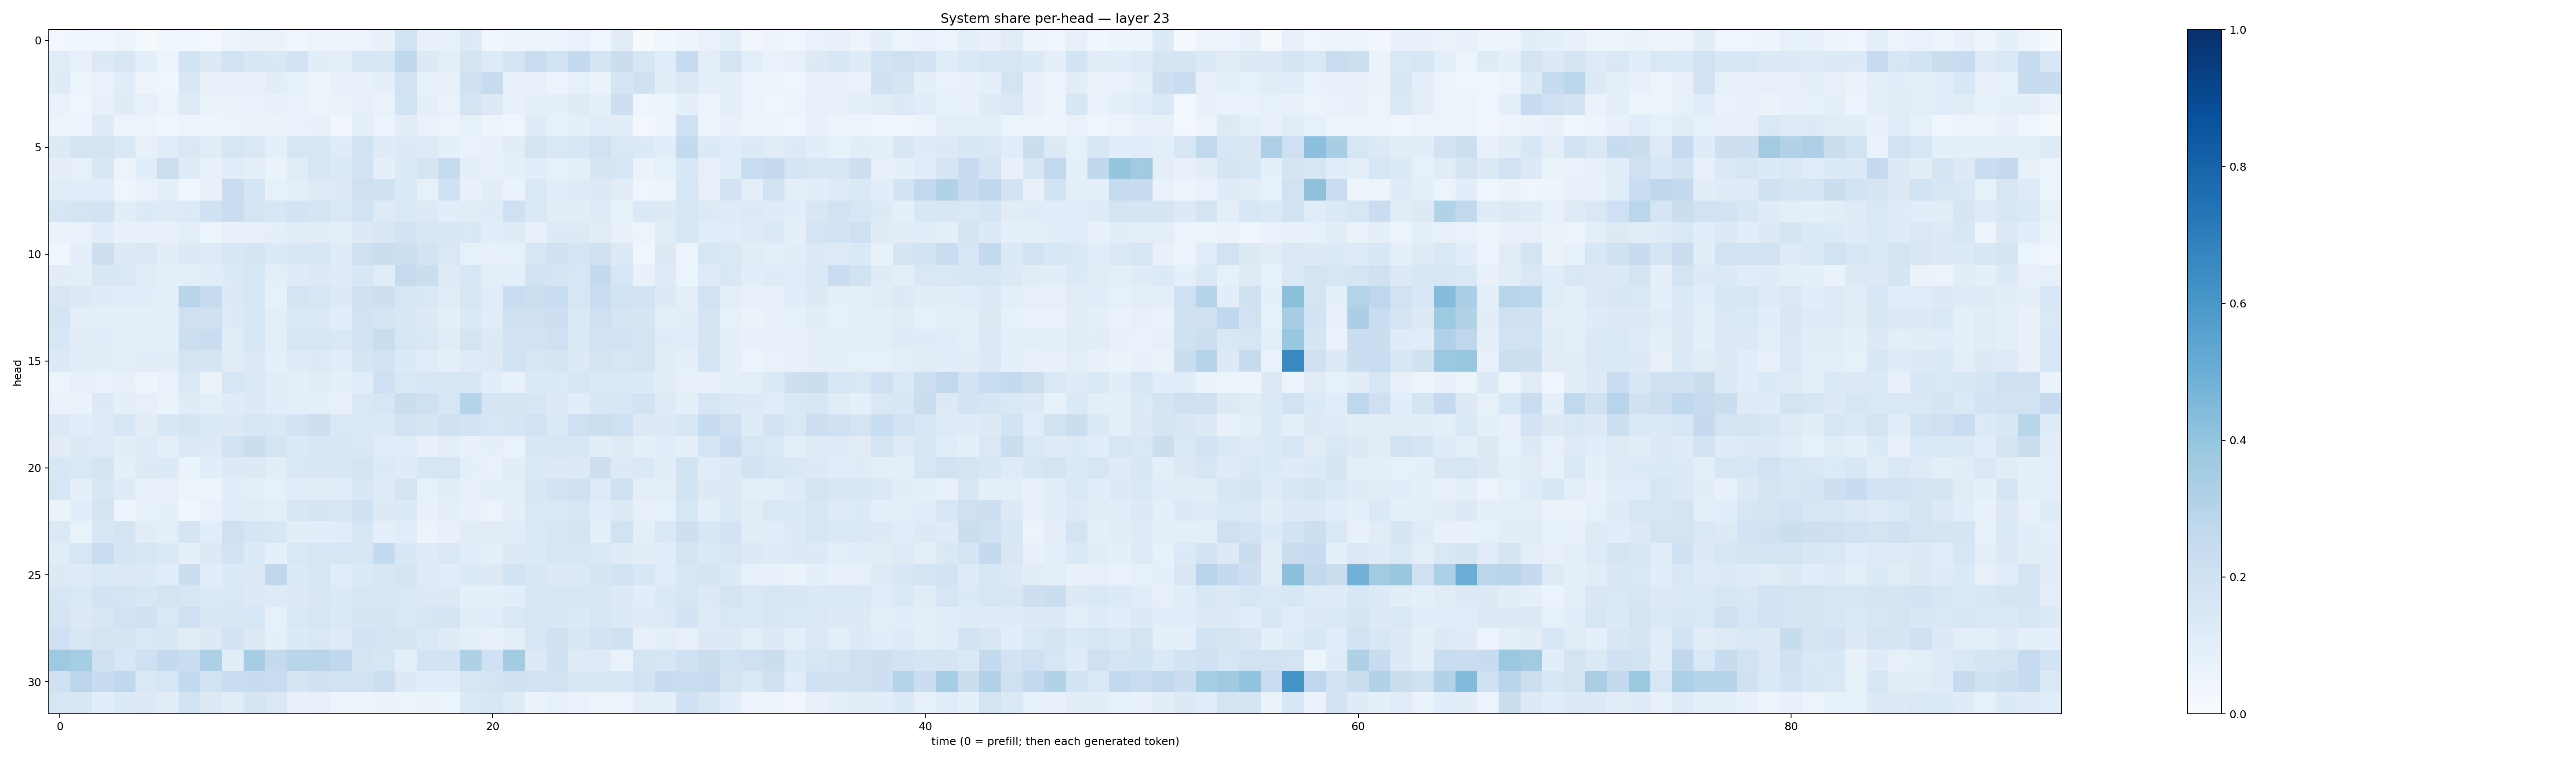

The table this chart was drawn from, first rows:
0.026755836, 0.03643081, 0.04096686, 0.06081701, 0.022856787, 0.03882151, 0.045547407, 0.030157488, 0.059575, 0.065840654, 0.06254735, 0.036923982, 0.055412497, 0.055459667, 0.056044076, 0.07177842, 0.19077407, 0.071142435, 0.082642496, 0.13185385, 0.03709506, 0.054052714, 0.059326593, 0.062280677
0.1168, 0.07586, 0.1283, 0.1521, 0.0904, 0.04772, 0.1844, 0.1299, 0.1899, 0.149, 0.1414, 0.1817, 0.1029, 0.09814, 0.1578, 0.1569, 0.2699, 0.1294, 0.094, 0.1743, 0.1215, 0.1778, 0.2266, 0.1916
0.1211, 0.05264, 0.06703, 0.1152, 0.05052, 0.04081, 0.1512, 0.07488, 0.07549, 0.07399, 0.104, 0.08328, 0.05974, 0.0747, 0.0706, 0.08959, 0.1901, 0.08562, 0.07071, 0.2024, 0.2388, 0.07358, 0.08054, 0.05593
0.06764, 0.04026, 0.07307, 0.1173, 0.0818, 0.05898, 0.1241, 0.0655, 0.06464, 0.06804, 0.0741, 0.06899, 0.0508, 0.06275, 0.0798, 0.06897, 0.1896, 0.08931, 0.06725, 0.1778, 0.1307, 0.07715, 0.08666, 0.09009
0.05148, 0.04899, 0.1176, 0.06027, 0.0564, 0.04237, 0.05377, 0.0496, 0.06236, 0.06288, 0.06447, 0.06734, 0.0726, 0.03443, 0.0915, 0.06095, 0.1048, 0.06785, 0.06208, 0.08363, 0.05015, 0.04467, 0.1211, 0.08392
0.1281, 0.1751, 0.1747, 0.1466, 0.07785, 0.1154, 0.1475, 0.1126, 0.1631, 0.1462, 0.09301, 0.1609, 0.1633, 0.1178, 0.1891, 0.12, 0.1288, 0.1238, 0.09282, 0.06728, 0.07364, 0.1018, 0.1777, 0.1416
0.1007, 0.08022, 0.1522, 0.05854, 0.1082, 0.2154, 0.12, 0.0773, 0.1154, 0.1003, 0.06378, 0.1104, 0.1576, 0.1394, 0.1834, 0.09336, 0.1364, 0.1713, 0.2362, 0.08629, 0.076, 0.08891, 0.108, 0.08488
0.117, 0.1062, 0.1135, 0.0431, 0.06743, 0.08842, 0.03986, 0.07676, 0.2277, 0.1656, 0.08539, 0.09838, 0.1213, 0.128, 0.2093, 0.1955, 0.1381, 0.08263, 0.1998, 0.07253, 0.1028, 0.06564, 0.1418, 0.1085
0.1618, 0.1778, 0.1847, 0.1016, 0.1349, 0.1214, 0.1354, 0.2009, 0.2298, 0.1763, 0.153, 0.1799, 0.1641, 0.1416, 0.187, 0.1236, 0.1478, 0.1274, 0.107, 0.1099, 0.1198, 0.2053, 0.1432, 0.1037
0.06421, 0.06655, 0.1169, 0.07371, 0.07109, 0.07035, 0.09571, 0.06089, 0.07487, 0.07497, 0.09126, 0.1119, 0.111, 0.0947, 0.1312, 0.1516, 0.1815, 0.1489, 0.1488, 0.1461, 0.1056, 0.1208, 0.07917, 0.1358
0.03633, 0.09051, 0.2147, 0.1268, 0.1444, 0.1037, 0.1352, 0.1213, 0.1527, 0.1675, 0.1353, 0.1486, 0.1614, 0.1203, 0.2089, 0.2206, 0.215, 0.1807, 0.1467, 0.08319, 0.07243, 0.08521, 0.1596, 0.1996
0.1031, 0.1015, 0.1521, 0.1446, 0.1123, 0.09206, 0.09966, 0.1164, 0.1331, 0.1638, 0.1008, 0.1208, 0.1254, 0.1198, 0.1556, 0.1141, 0.2427, 0.2195, 0.1247, 0.1562, 0.09885, 0.1012, 0.1903, 0.1753
0.1497, 0.1272, 0.1181, 0.1163, 0.1076, 0.09538, 0.2906, 0.2452, 0.1303, 0.1595, 0.08588, 0.1719, 0.1594, 0.1279, 0.1971, 0.2134, 0.1619, 0.1442, 0.11, 0.1621, 0.1167, 0.2323, 0.2175, 0.2312
0.1674, 0.09128, 0.08986, 0.0902, 0.0898, 0.09022, 0.2079, 0.199, 0.1254, 0.1537, 0.09898, 0.1401, 0.1399, 0.1071, 0.19, 0.176, 0.152, 0.1298, 0.09401, 0.1397, 0.1144, 0.199, 0.2042, 0.2148
0.1551, 0.1039, 0.1081, 0.08941, 0.09426, 0.09298, 0.2153, 0.2272, 0.1121, 0.1527, 0.1012, 0.1628, 0.1625, 0.1441, 0.1859, 0.2267, 0.1605, 0.1469, 0.1099, 0.1725, 0.1252, 0.1834, 0.1879, 0.2093
0.1334, 0.113, 0.1042, 0.09433, 0.1071, 0.1033, 0.1793, 0.168, 0.1114, 0.1398, 0.09294, 0.1236, 0.1316, 0.1168, 0.169, 0.1948, 0.1329, 0.1141, 0.08912, 0.1203, 0.1272, 0.1949, 0.1638, 0.1693
0.05119, 0.07073, 0.06884, 0.08035, 0.0469, 0.06702, 0.14, 0.06386, 0.1611, 0.1451, 0.1114, 0.08812, 0.1119, 0.09141, 0.1155, 0.208, 0.1465, 0.1529, 0.164, 0.1635, 0.1091, 0.07769, 0.1362, 0.1346
0.07023, 0.06304, 0.1284, 0.08965, 0.08119, 0.06329, 0.1203, 0.09961, 0.1173, 0.1338, 0.1088, 0.09552, 0.0894, 0.07924, 0.1474, 0.1581, 0.2192, 0.2102, 0.1611, 0.3012, 0.1657, 0.1663, 0.1573, 0.1293
0.1387, 0.1082, 0.1246, 0.16, 0.1032, 0.1536, 0.1676, 0.1401, 0.1259, 0.1596, 0.1436, 0.1874, 0.2144, 0.1424, 0.1419, 0.138, 0.1812, 0.1715, 0.1973, 0.1862, 0.1581, 0.1691, 0.1951, 0.1397
0.1101, 0.1252, 0.1212, 0.1026, 0.1212, 0.09995, 0.1404, 0.132, 0.1946, 0.22, 0.1794, 0.1398, 0.1546, 0.1535, 0.1448, 0.116, 0.114, 0.07079, 0.09823, 0.07421, 0.09089, 0.06978, 0.1492, 0.1564
0.1537, 0.1422, 0.1651, 0.09133, 0.1309, 0.1351, 0.06447, 0.1083, 0.128, 0.132, 0.1036, 0.1461, 0.1515, 0.1505, 0.1771, 0.1348, 0.12, 0.1597, 0.1564, 0.08695, 0.06857, 0.1016, 0.1403, 0.1281
0.1564, 0.08925, 0.1508, 0.1216, 0.07538, 0.07827, 0.05431, 0.04831, 0.1082, 0.09916, 0.08235, 0.1158, 0.1117, 0.1165, 0.1528, 0.1246, 0.1762, 0.08586, 0.1079, 0.07325, 0.08978, 0.09967, 0.1495, 0.1806
0.06605, 0.1093, 0.1772, 0.04829, 0.08481, 0.08949, 0.03678, 0.06812, 0.1137, 0.1127, 0.1005, 0.1519, 0.1658, 0.1501, 0.2005, 0.1268, 0.1366, 0.0765, 0.09944, 0.07595, 0.05789, 0.08707, 0.142, 0.1431
0.1406, 0.0668, 0.1547, 0.176, 0.1099, 0.1004, 0.171, 0.1085, 0.2105, 0.1654, 0.1552, 0.1044, 0.1088, 0.1157, 0.1589, 0.1002, 0.1143, 0.05094, 0.07104, 0.113, 0.1109, 0.1171, 0.1431, 0.1615
0.1149, 0.1586, 0.2308, 0.17, 0.1591, 0.1381, 0.09258, 0.1266, 0.1881, 0.1339, 0.09177, 0.1453, 0.1604, 0.1591, 0.1607, 0.2572, 0.1524, 0.1233, 0.1446, 0.1156, 0.09533, 0.1267, 0.1338, 0.1593
0.1279, 0.121, 0.1448, 0.126, 0.1356, 0.1068, 0.2231, 0.1066, 0.135, 0.129, 0.271, 0.1337, 0.1581, 0.1057, 0.1346, 0.1489, 0.1661, 0.1248, 0.1074, 0.1346, 0.1299, 0.1857, 0.1506, 0.132
0.1606, 0.1463, 0.182, 0.1762, 0.1545, 0.1729, 0.1625, 0.1347, 0.1479, 0.1281, 0.1241, 0.1282, 0.1519, 0.1333, 0.1575, 0.1498, 0.1414, 0.129, 0.1297, 0.09335, 0.08844, 0.1056, 0.151, 0.1562
0.1797, 0.1282, 0.1638, 0.189, 0.1973, 0.1478, 0.207, 0.15, 0.1628, 0.1606, 0.08334, 0.1416, 0.161, 0.1376, 0.1657, 0.1668, 0.1477, 0.1569, 0.1643, 0.1096, 0.1145, 0.1457, 0.1564, 0.1559
0.2073, 0.1509, 0.175, 0.1656, 0.1422, 0.1529, 0.1125, 0.1266, 0.1874, 0.1313, 0.09332, 0.1346, 0.1445, 0.1232, 0.1808, 0.1796, 0.1713, 0.1373, 0.1177, 0.09154, 0.07256, 0.09857, 0.1564, 0.1982
0.3712, 0.3529, 0.2036, 0.1528, 0.2051, 0.2554, 0.2272, 0.3246, 0.1029, 0.349, 0.2526, 0.2922, 0.291, 0.2695, 0.1741, 0.1638, 0.09383, 0.1816, 0.1804, 0.3223, 0.1993, 0.3576, 0.1319, 0.1986
0.1955, 0.2845, 0.24, 0.2691, 0.1475, 0.1629, 0.2579, 0.1946, 0.2315, 0.2357, 0.2279, 0.1691, 0.1967, 0.1923, 0.1908, 0.2183, 0.1313, 0.1158, 0.1163, 0.1596, 0.1775, 0.1992, 0.1877, 0.1939
0.1595, 0.1502, 0.109, 0.136, 0.1297, 0.1019, 0.1843, 0.1309, 0.1111, 0.169, 0.1432, 0.07308, 0.08172, 0.06114, 0.05295, 0.06496, 0.05913, 0.06286, 0.06147, 0.1363, 0.1544, 0.122, 0.06262, 0.08249
